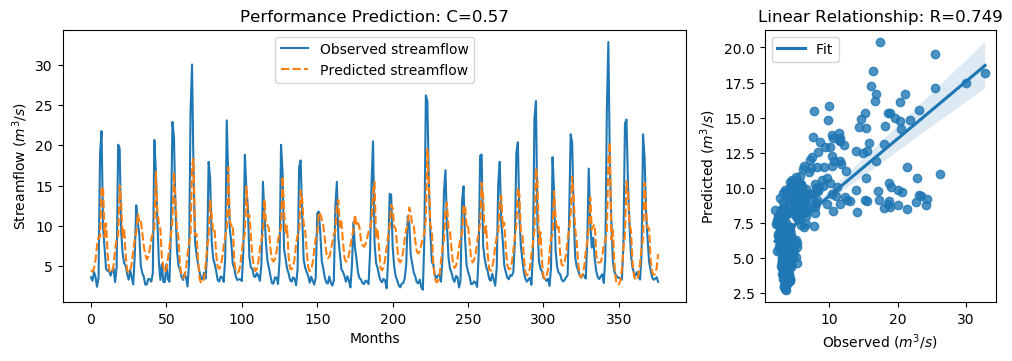

Source data for this figure (header and first rows):
y_true, y_pred, y_true_scaled, y_pred_scaled
3.63, 4.518, -0.5645, -0.4383
3.21, 4.34, -0.6243, -0.4636
4.29, 4.747, -0.4707, -0.4057
3.67, 5.777, -0.5589, -0.2594
2.46, 7.561, -0.7309, -0.005661
3.54, 8.622, -0.5773, 0.1452
18.82, 8.62, 1.595, 0.1449
21.76, 14.8, 2.013, 1.023
9.83, 14.82, 0.3169, 1.026
7.16, 8.624, -0.06268, 0.1455
4.67, 10.33, -0.4167, 0.3877
4.44, 6.59, -0.4494, -0.1438
4.4, 4.532, -0.4551, -0.4363
3.83, 4.187, -0.5361, -0.4853
4.42, 4.339, -0.4522, -0.4638
4.72, 5.145, -0.4096, -0.3491
3.03, 7.05, -0.6499, -0.07832
4.87, 8.39, -0.3883, 0.1122
20.07, 8.788, 1.773, 0.1688
19.62, 14.97, 1.709, 1.048
9.33, 12.89, 0.2458, 0.7517
6.56, 8.602, -0.148, 0.1423
5.37, 9.702, -0.3172, 0.2988
5.07, 6.279, -0.3598, -0.1879
4.02, 4.508, -0.5091, -0.4398
3.34, 4.196, -0.6058, -0.484
4.47, 4.453, -0.4451, -0.4475
3.61, 5.302, -0.5674, -0.3268
2.75, 6.895, -0.6897, -0.1003
6.28, 8.29, -0.1878, 0.09794
12.55, 9.137, 0.7036, 0.2185
10.44, 11.54, 0.4036, 0.5601
9.01, 10.52, 0.2003, 0.415
5.12, 10.73, -0.3527, 0.4443
4.16, 9.176, -0.4892, 0.224
3.72, 7.502, -0.5518, -0.01406
2.73, 6.445, -0.6925, -0.1643
2.73, 5.855, -0.6925, -0.2482
3.43, 6.169, -0.593, -0.2036
3.4, 7.138, -0.5972, -0.06575
3.1, 8.409, -0.6399, 0.115
4.17, 9.119, -0.4878, 0.2158
20.66, 9.698, 1.857, 0.2981
16.78, 16.7, 1.305, 1.294
10.67, 11.91, 0.4363, 0.6124
5.59, 10.31, -0.2859, 0.3856
3.31, 9.591, -0.61, 0.2829
5.26, 6.077, -0.3328, -0.2166
3.05, 4.936, -0.647, -0.3789
3.04, 4.251, -0.6484, -0.4762
5.26, 4.645, -0.3328, -0.4203
3.41, 5.899, -0.5958, -0.242
3.07, 7.322, -0.6442, -0.03968
9.62, 8.831, 0.2871, 0.1749
22.89, 10.7, 2.174, 0.4406
21.04, 16.65, 1.911, 1.286
12.14, 13.07, 0.6453, 0.7771
7.0, 9.569, -0.08543, 0.2797
5.08, 8.54, -0.3584, 0.1335
4.58, 5.23, -0.4295, -0.3371
... 317 more rows
